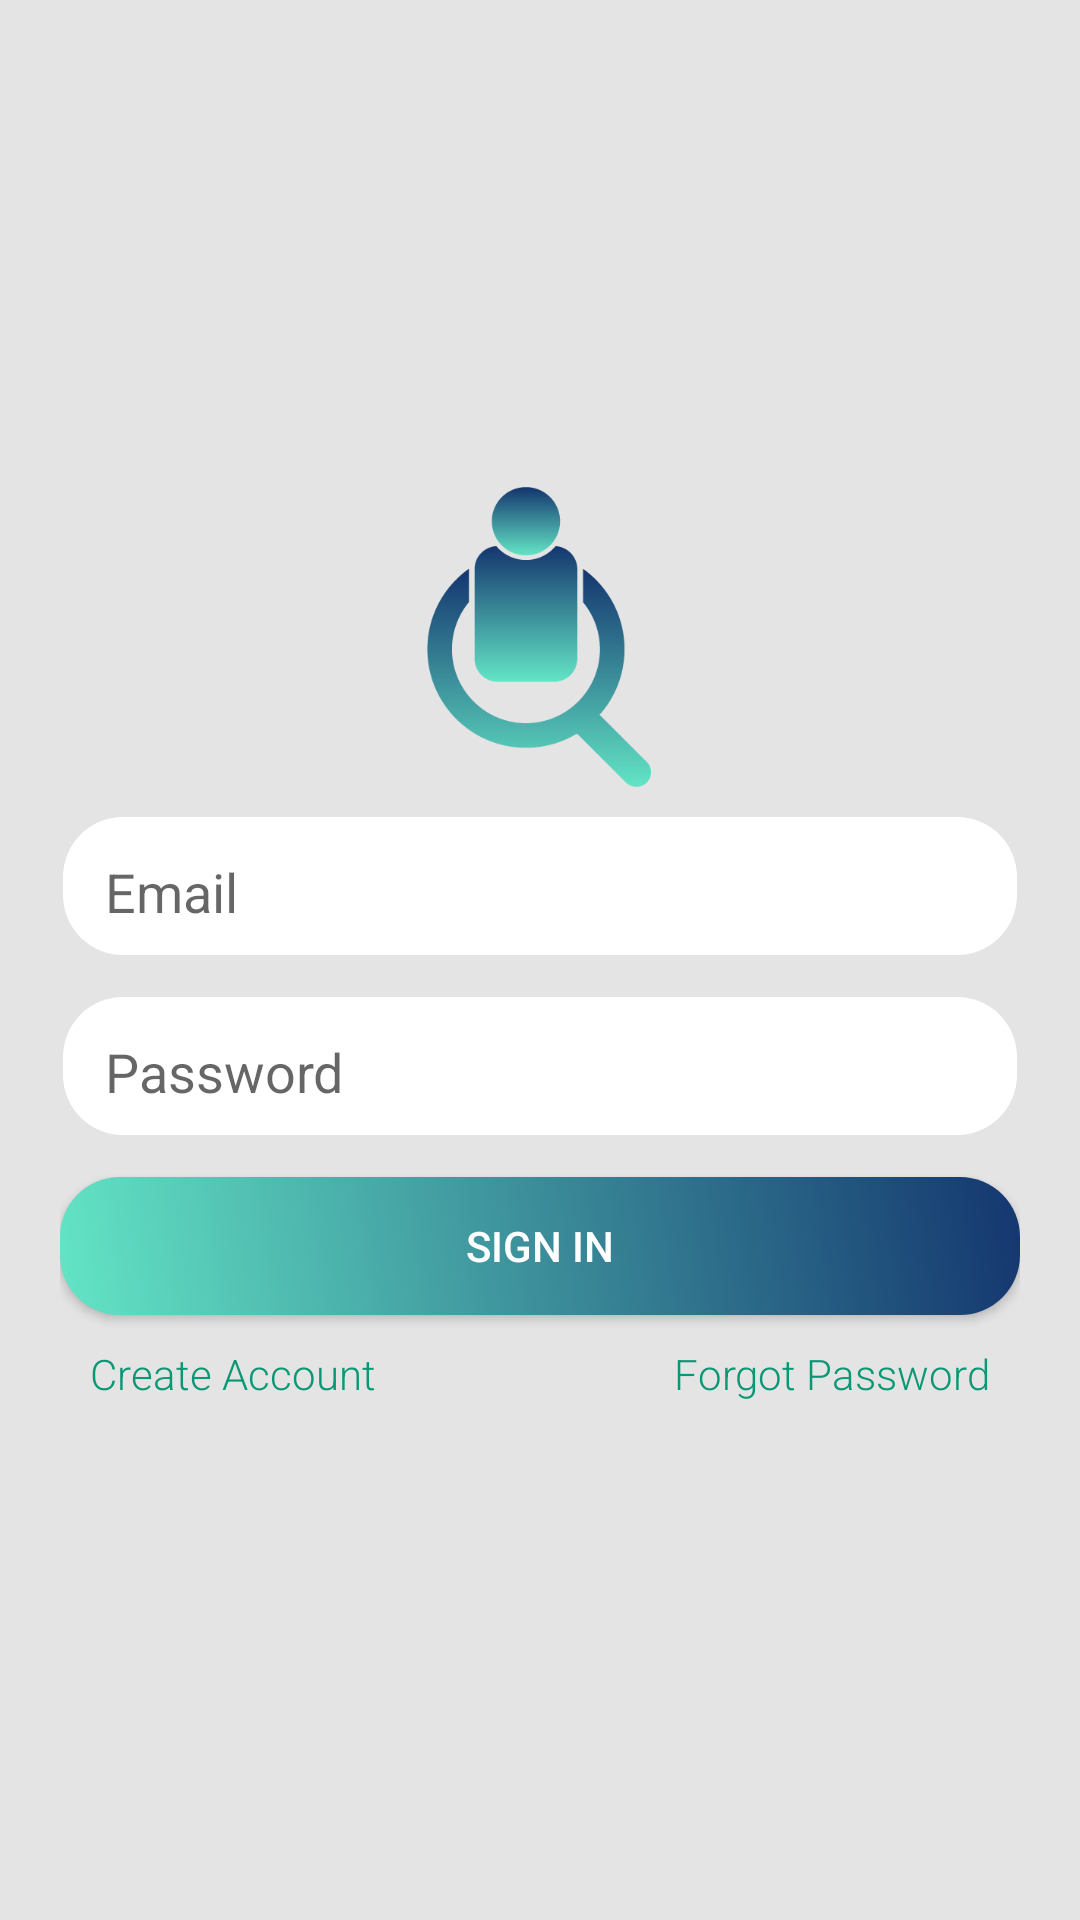

Here is an Android app screen rendered from its layout file. Give the layout XML and the strings, colors and styles it references.
<!-- AndroidManifest.xml: application theme Theme.AppCompat.Light.NoActionBar -->
<!-- res/layout/activity_login.xml -->
<?xml version="1.0" encoding="utf-8"?>
<ScrollView xmlns:android="http://schemas.android.com/apk/res/android"
    xmlns:app="http://schemas.android.com/apk/res-auto"
    xmlns:tools="http://schemas.android.com/tools"
    android:layout_width="match_parent"
    android:layout_height="match_parent"
    android:layout_gravity="center|fill_horizontal"
    android:background="#E4E4E4"
    android:fillViewport="true"
    android:padding="20dp"
    tools:context=".UserInterface.General.LoginActivity">

    <LinearLayout
        android:layout_width="match_parent"
        android:layout_height="wrap_content"
        android:gravity="center"
        android:orientation="vertical">


        <androidx.constraintlayout.widget.ConstraintLayout
            android:layout_width="match_parent"
            android:layout_height="wrap_content"
            android:layout_gravity="center_horizontal|center_vertical">

            <EditText
                android:id="@+id/passwordEditText"
                android:layout_width="match_parent"
                android:layout_height="50dp"
                android:layout_marginTop="10dp"
                android:background="@drawable/rounded_edit_text_noshadow"
                android:hint="Password"
                android:imeActionLabel="@string/action_sign_in_short"
                android:imeOptions="actionDone"
                android:inputType="textPassword"
                android:paddingLeft="15dp"
                android:paddingRight="15dp"
                android:selectAllOnFocus="true"
                app:layout_constraintEnd_toEndOf="parent"
                app:layout_constraintHorizontal_bias="0.0"
                app:layout_constraintStart_toStartOf="parent"
                app:layout_constraintTop_toBottomOf="@+id/firstNameEditText_profileSettings" />

            <ProgressBar
                android:layout_width="wrap_content"
                android:layout_height="wrap_content"
                android:layout_gravity="center"
                android:layout_marginEnd="330dp"
                android:visibility="gone"
                app:layout_constraintEnd_toEndOf="parent"
                app:layout_constraintStart_toStartOf="parent"
                app:layout_constraintTop_toTopOf="parent" />


            <EditText
                android:id="@+id/firstNameEditText_profileSettings"
                android:layout_width="match_parent"
                android:layout_height="50dp"
                android:layout_marginTop="10dp"
                android:background="@drawable/rounded_edit_text_noshadow"
                android:hint="Email"
                android:inputType="textEmailAddress"
                android:paddingLeft="15dp"
                android:paddingRight="15dp"
                android:selectAllOnFocus="true"
                app:layout_constraintEnd_toEndOf="parent"
                app:layout_constraintHorizontal_bias="0.0"
                app:layout_constraintStart_toStartOf="parent"
                app:layout_constraintTop_toBottomOf="@+id/imageView" />

            <TextView
                android:id="@+id/forgotPass"
                android:layout_width="wrap_content"
                android:layout_height="wrap_content"
                android:fontFamily="sans-serif-light"
                android:padding="10dp"
                android:text="Forgot Password"
                android:textColor="#0A9774"
                app:layout_constraintEnd_toEndOf="parent"
                app:layout_constraintTop_toBottomOf="@+id/logInBtn" />

            <Button
                android:id="@+id/logInBtn"
                android:layout_width="0dp"
                android:layout_height="46dp"
                android:layout_marginTop="10dp"
                android:background="@drawable/rounded_buttons"
                android:text="SIGN IN"
                android:textColor="#FFFFFF"

                app:layout_constraintEnd_toEndOf="parent"
                app:layout_constraintStart_toStartOf="parent"
                app:layout_constraintTop_toBottomOf="@+id/passwordEditText" />

            <TextView
                android:id="@+id/signUpTextView"
                android:layout_width="wrap_content"
                android:layout_height="wrap_content"
                android:fontFamily="sans-serif-light"
                android:padding="10dp"
                android:text="Create Account"
                android:textColor="#0A9774"
                app:layout_constraintStart_toStartOf="parent"
                app:layout_constraintTop_toBottomOf="@+id/logInBtn" />

            <ImageView
                android:id="@+id/imageView"
                android:layout_width="100dp"
                android:layout_height="100dp"
                app:layout_constraintEnd_toEndOf="parent"
                app:layout_constraintHorizontal_bias="0.498"
                app:layout_constraintStart_toStartOf="parent"
                app:layout_constraintTop_toTopOf="parent"
                app:srcCompat="@drawable/logo" />

        </androidx.constraintlayout.widget.ConstraintLayout>

    </LinearLayout>
</ScrollView>
<!-- resources referenced by this layout -->
<resources>
  <!-- drawable logo: png bitmap (drawable, 11027 bytes) -->
  <!-- drawable rounded_buttons (drawable) -->
  <?xml version="1.0" encoding="utf-8"?>
  <shape xmlns:android="http://schemas.android.com/apk/res/android" android:shape="rectangle">
      <gradient
          android:startColor="@color/lightBlue"
          android:endColor="@color/darkBlue"
          android:angle="45">
      </gradient>
      <corners android:radius="20dp" />
  </shape>
  <!-- drawable rounded_edit_text_noshadow (drawable) -->
  <?xml version="1.0" encoding="utf-8"?>
  <layer-list xmlns:android="http://schemas.android.com/apk/res/android">
      <item android:right="1dp" android:left="1dp" android:bottom="4dp">
          <shape
              android:shape="rectangle">
              <size android:width="320dp" android:height="50dp"/>
              <solid android:color="@android:color/white"/>
              <corners android:radius="20dp"/>
          </shape>
      </item>
  </layer-list>
  <string name="action_sign_in_short">Sign in</string>
  <color name="lightBlue">#63E5C5</color>
  <color name="darkBlue">#14366F</color>
</resources>
